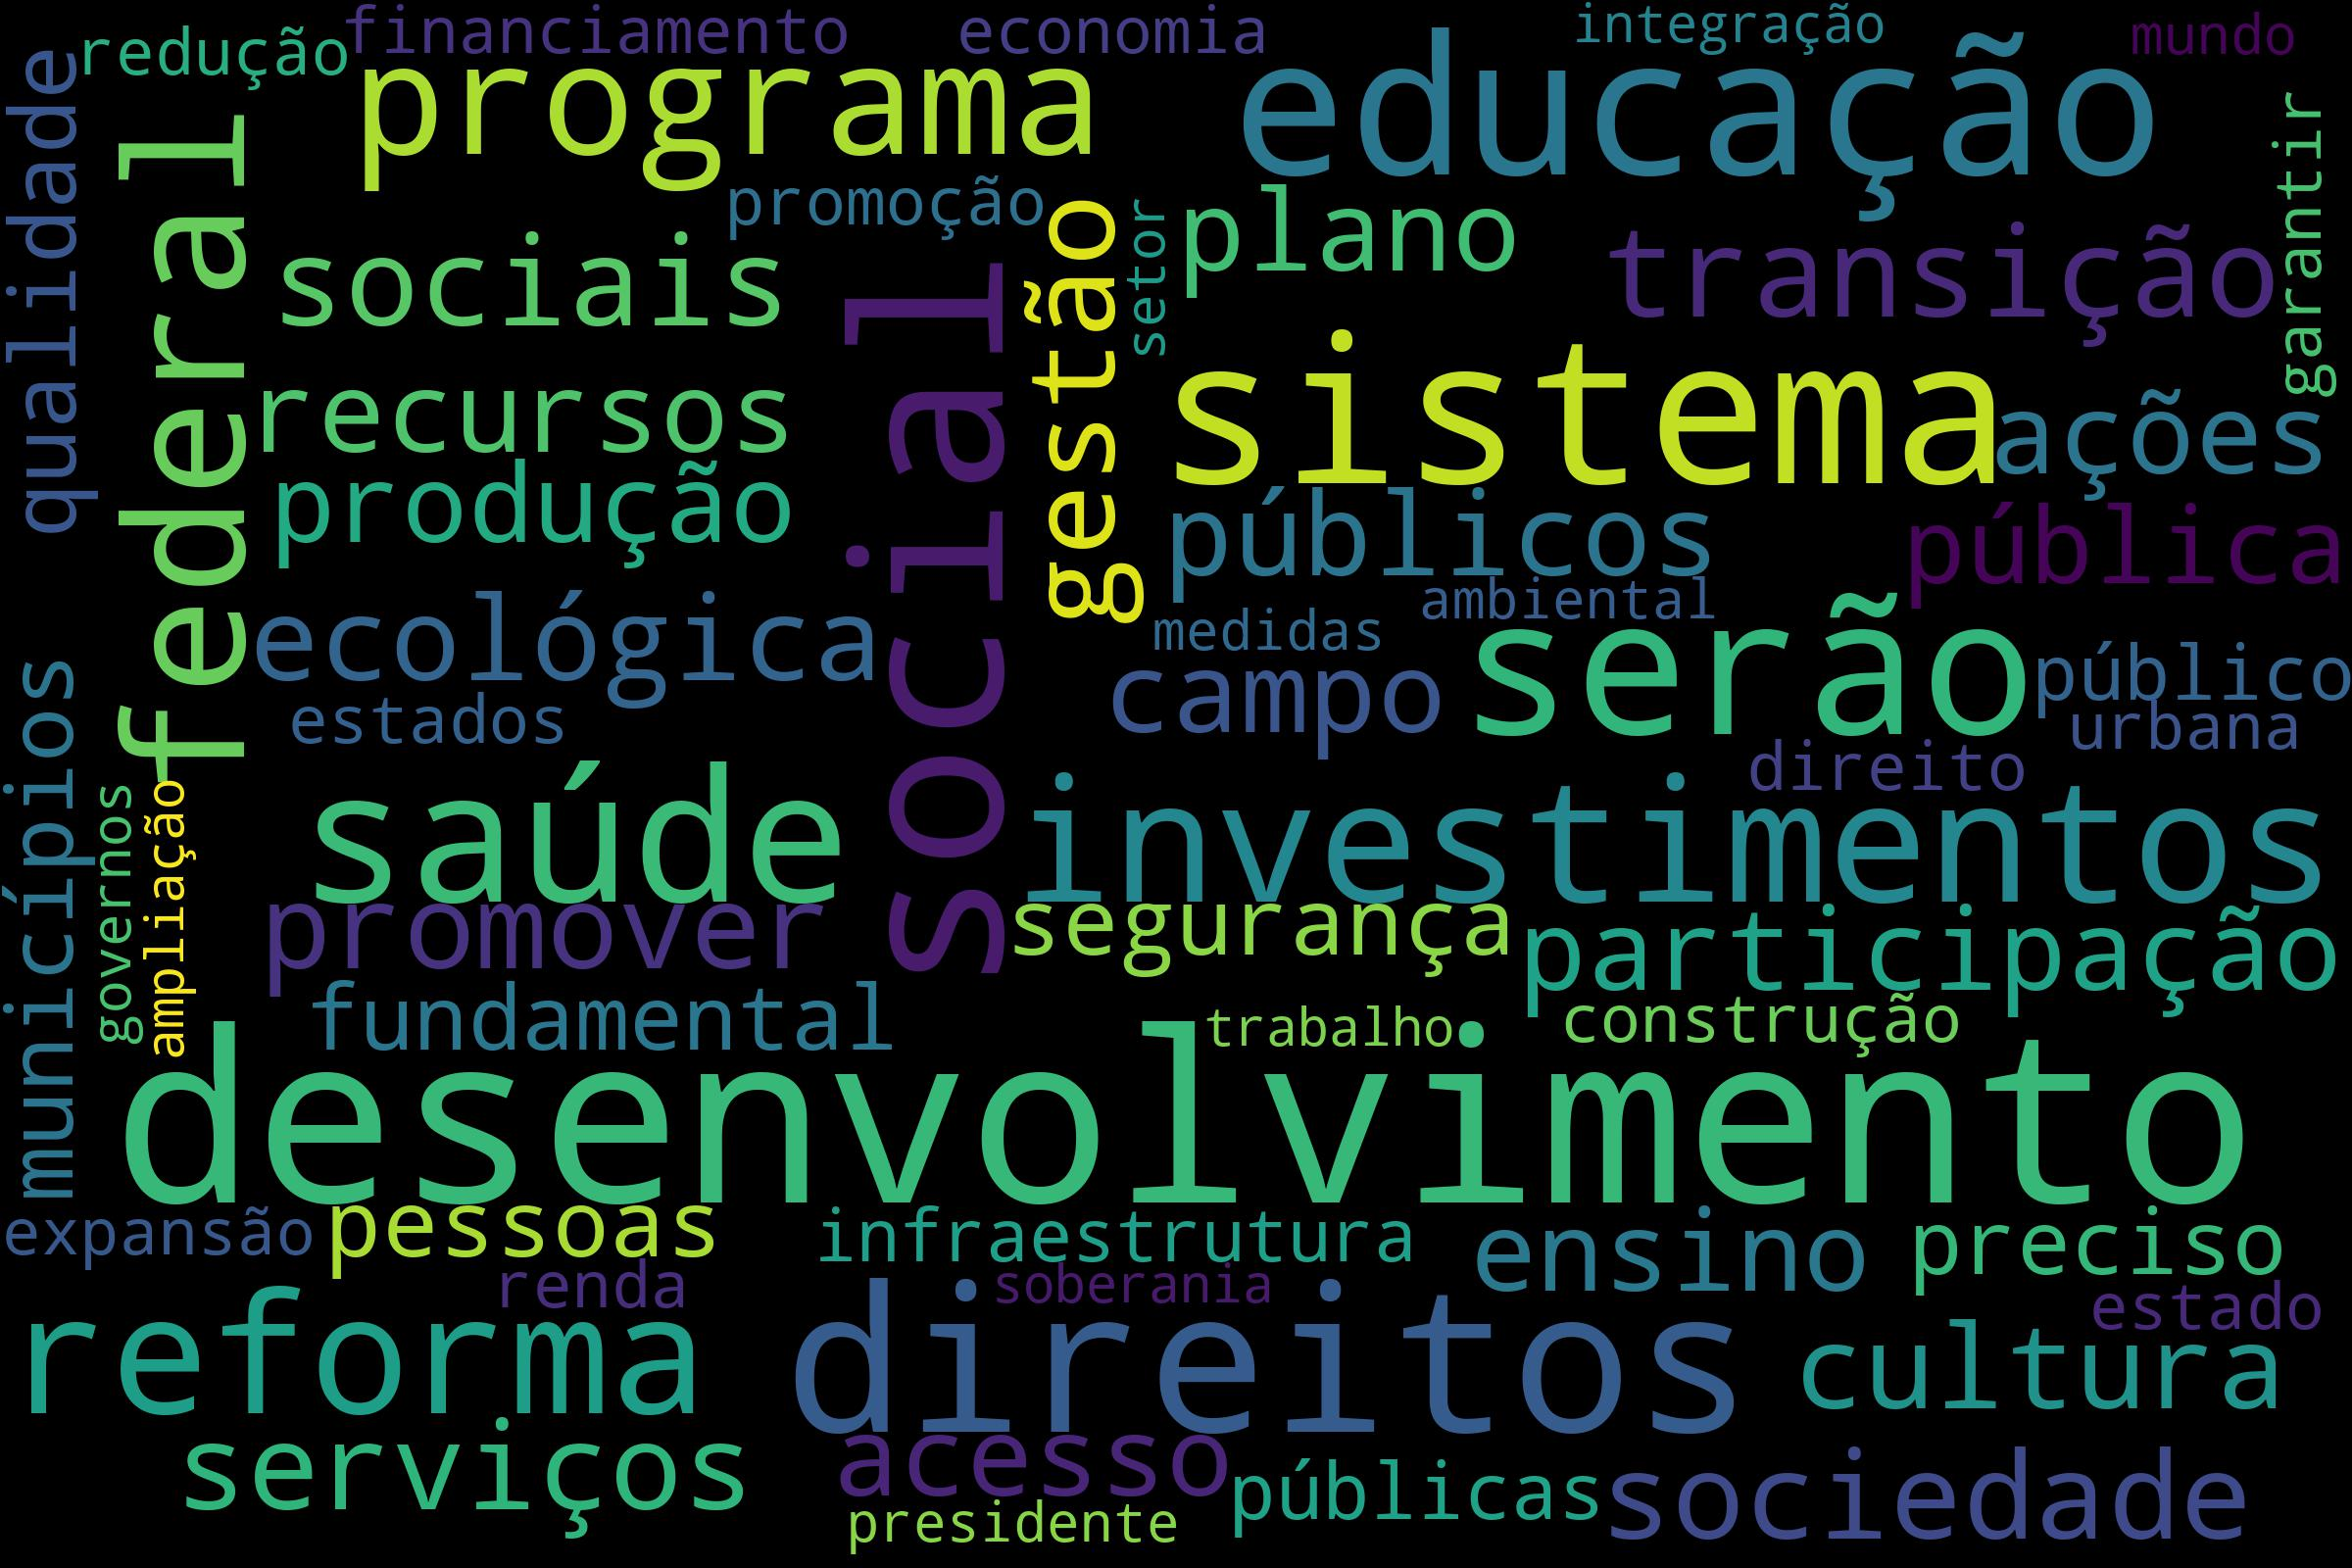

The table this chart was drawn from, first rows:
desenvolvimento, 104
social, 77
sistema, 74
direitos, 72
educação, 67
serão, 66
saúde, 61
investimentos, 56
reforma, 53
federal, 52
programa, 47
transição, 46
sociais, 45
serviços, 44
gestão, 44
sociedade, 44
promover, 43
ecológica, 42
cultura, 42
públicos, 42
campo, 40
participação, 40
recursos, 40
ações, 40
plano, 40
ensino, 39
acesso, 39
produção, 38
pública, 37
segurança, 37
pessoas, 37
municípios, 36
qualidade, 36
fundamental, 35
preciso, 35
públicas, 34
público, 34
infraestrutura, 34
construção, 34
estados, 33
promoção, 33
direito, 33
economia, 32
financiamento, 32
urbana, 32
garantir, 32
redução, 32
renda, 32
estado, 32
expansão, 32
presidente, 32
ambiental, 31
governos, 31
medidas, 30
mundo, 30
setor, 29
integração, 28
trabalho, 28
ampliação, 28
soberania, 28
